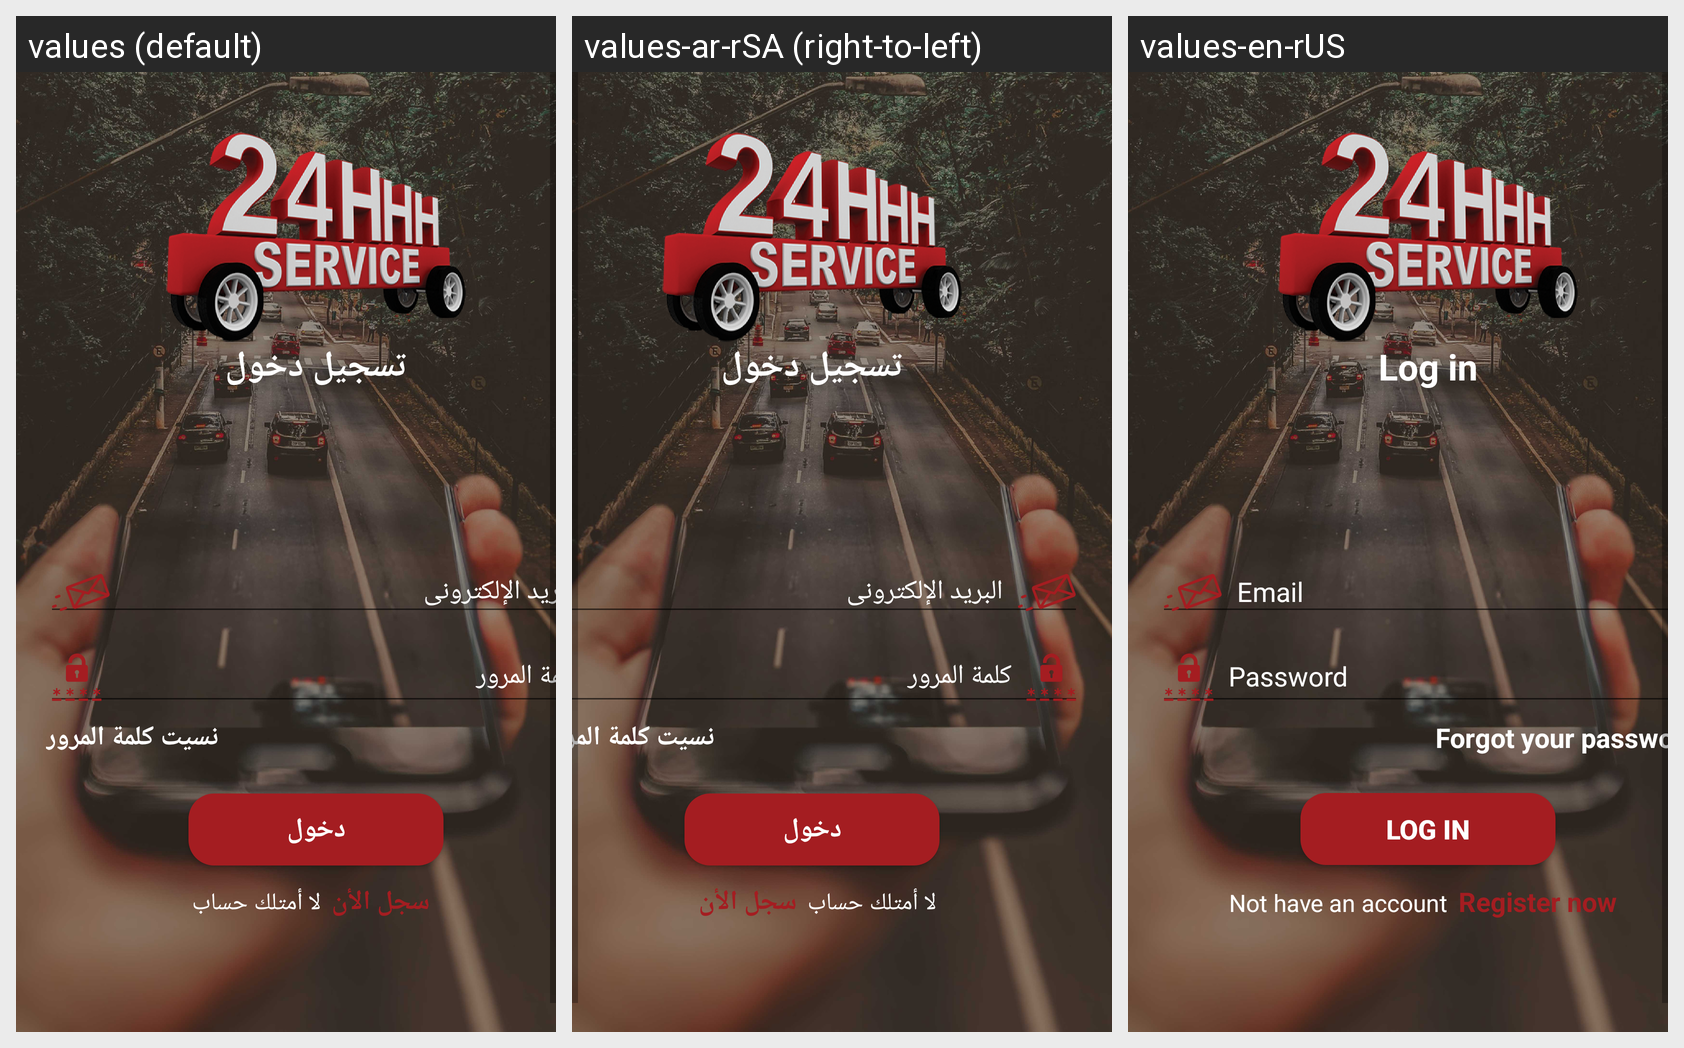

The same Android screen rendered under several of its app's locales, left to right. List the strings drawn on it with the default value and each locale's translation.
Android screen res/layout/activity_log_in.xml rendered under 3 locales, left to right: values (default), values-ar-rSA (right-to-left), values-en-rUS. Device: Nexus 5 (rendered at 1080×1920; each locale shown at half size, 540×960, under a caption strip naming it); theme AppTheme.
Strings drawn on this screen, with the default value and each locale's value (text and hints the layout hard-codes, and strings that could not be matched under every locale, appear in the picture but are not listed):

login
  values: تسجيل دخول
  values-ar-rSA: تسجيل دخول
  values-en-rUS: Log in

email
  values: البريد الإلكترونى
  values-ar-rSA: البريد الإلكترونى
  values-en-rUS: Email

password
  values: كلمة المرور
  values-ar-rSA: كلمة المرور
  values-en-rUS: Password

forget_password
  values: نسيت كلمة المرور
  values-ar-rSA: نسيت كلمة المرور
  values-en-rUS: Forgot your password

sign_in
  values: دخول
  values-ar-rSA: دخول
  values-en-rUS: Log in

not_have_account
  values: لا أمتلك حساب
  values-ar-rSA: لا أمتلك حساب
  values-en-rUS: Not have an account

sign_up
  values: سجل الأن
  values-ar-rSA: سجل الأن
  values-en-rUS: Register now
